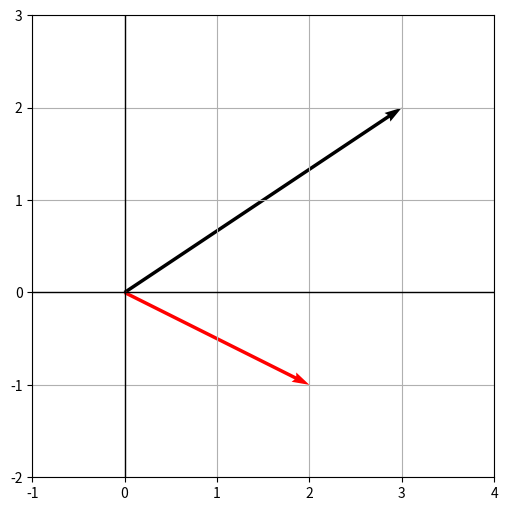

The script that saved this image:
import matplotlib.pyplot as plt

v = [3, 2]
w = [2, -1]

plt.figure(figsize=(6,6))

# 벡터 v
plt.quiver(0, 0, v[0], v[1], angles='xy', scale_units='xy', scale=1, label='v')

# 벡터 w
plt.quiver(0, 0, w[0], w[1], angles='xy', scale_units='xy', scale=1, color='red', label='w')

# 좌표축 범위
xmin = min(0, v[0], w[0]) - 1
xmax = max(v[0], w[0]) + 1
ymin = min(0, v[1], w[1]) - 1
ymax = max(v[1], w[1]) + 1
plt.xlim(xmin, xmax)
plt.ylim(ymin, ymax)

# 눈금을 1 단위로
plt.xticks(range(int(xmin), int(xmax)+1))
plt.yticks(range(int(ymin), int(ymax)+1))

# 축 표시
plt.axhline(0, color='black', linewidth=1)
plt.axvline(0, color='black', linewidth=1)

plt.gca().set_aspect('equal', adjustable='box')
plt.grid(True)
plt.show()
